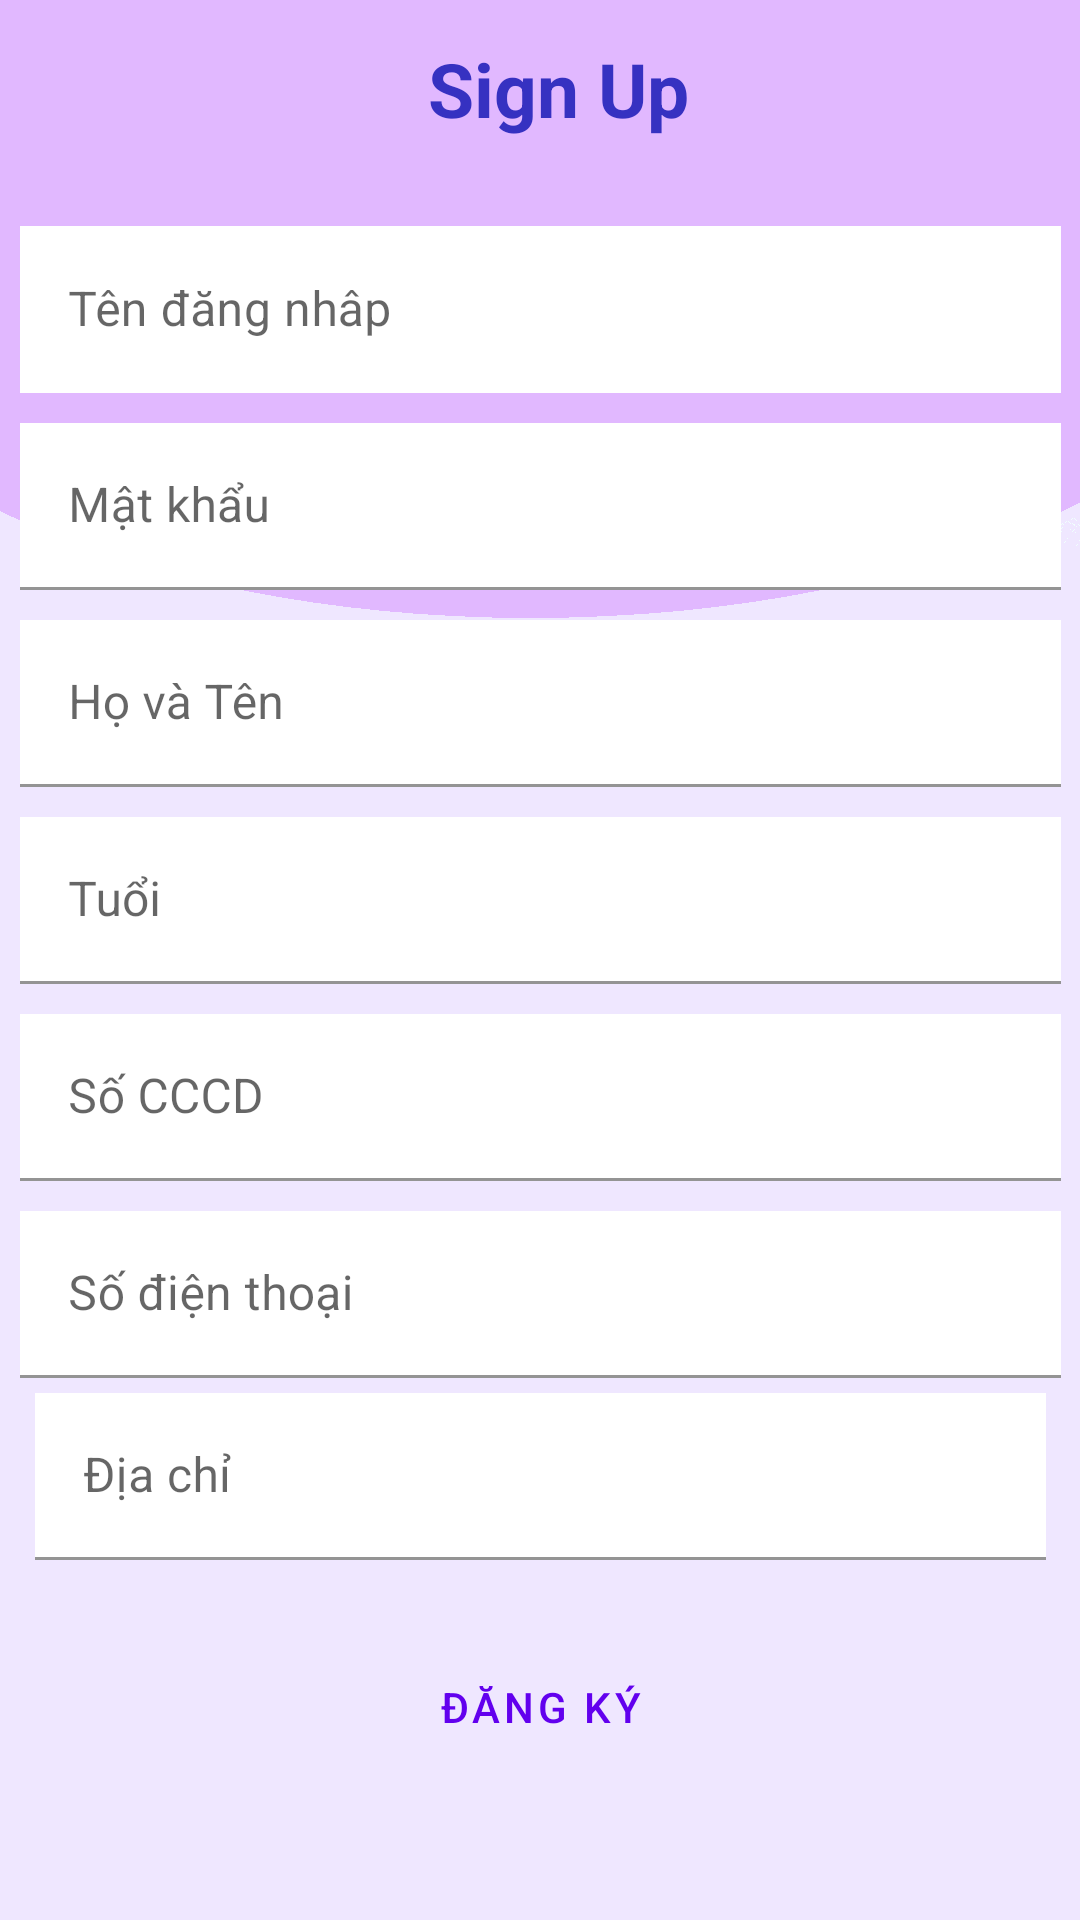

This screen was rendered from an Android layout file. Write that file and the resources it references.
<!-- AndroidManifest.xml: application theme Theme.Heaven_Motor -->
<!-- res/layout/activity_sign_up_main2.xml -->
<?xml version="1.0" encoding="utf-8"?>
<androidx.constraintlayout.widget.ConstraintLayout xmlns:android="http://schemas.android.com/apk/res/android"
    xmlns:app="http://schemas.android.com/apk/res-auto"
    xmlns:tools="http://schemas.android.com/tools"
    android:layout_width="match_parent"
    android:layout_height="match_parent"
    android:background="@drawable/bg2"
    tools:context=".Sign_Up.Sign_up_MainActivity2">

    <TextView
        android:id="@+id/textView"
        android:layout_width="wrap_content"
        android:layout_height="wrap_content"
        android:text="Sign Up"
        android:textColor="#3631C1"
        android:textSize="25dp"
        android:textStyle="bold"
        app:layout_constraintBottom_toBottomOf="parent"
        app:layout_constraintEnd_toEndOf="parent"
        app:layout_constraintHorizontal_bias="0.523"
        app:layout_constraintStart_toStartOf="parent"
        app:layout_constraintTop_toTopOf="parent"
        app:layout_constraintVertical_bias="0.021" />


    <LinearLayout
        android:id="@+id/linearLayout"
        android:layout_width="357dp"
        android:layout_height="wrap_content"
        android:orientation="vertical"
        app:layout_constraintBottom_toBottomOf="parent"
        app:layout_constraintEnd_toEndOf="parent"
        app:layout_constraintStart_toStartOf="parent"
        app:layout_constraintTop_toTopOf="parent"

        app:layout_constraintVertical_bias="0.607">

        <com.google.android.material.textfield.TextInputLayout
            style="@style/Widget.MaterialComponents.TextInputLayout.OutlinedBox"
            android:layout_width="match_parent"
            android:padding="5dp"
            android:layout_height="match_parent">

            <com.google.android.material.textfield.TextInputEditText
                android:id="@+id/Sign_up_edId"
                android:layout_width="match_parent"
                android:layout_height="wrap_content"
                android:background="#FFFFFF"
                android:hint="Tên đăng nhâp" />

        </com.google.android.material.textfield.TextInputLayout>

        <com.google.android.material.textfield.TextInputLayout
            android:layout_width="match_parent"
            android:padding="5dp"

            android:layout_height="match_parent">

            <com.google.android.material.textfield.TextInputEditText
                android:id="@+id/Sign_up_edPassword"
                android:layout_width="match_parent"
                android:layout_height="wrap_content"
                android:background="#FFFFFF"
                android:hint="Mật khẩu" />
        </com.google.android.material.textfield.TextInputLayout>


        <com.google.android.material.textfield.TextInputLayout
            android:layout_width="match_parent"
            android:padding="5dp"

            android:layout_height="wrap_content">

            <com.google.android.material.textfield.TextInputEditText
                android:id="@+id/Sign_up_edName"
                android:layout_width="match_parent"
                android:layout_height="wrap_content"
                android:background="#FFFFFF"
                android:hint="Họ và Tên" />
        </com.google.android.material.textfield.TextInputLayout>


        <com.google.android.material.textfield.TextInputLayout
            android:layout_width="match_parent"
            android:padding="5dp"

            android:layout_height="wrap_content">

            <com.google.android.material.textfield.TextInputEditText
                android:id="@+id/Sign_up_edDate"
                android:layout_width="match_parent"
                android:layout_height="wrap_content"
                android:background="#FFFFFF"
                android:hint="Tuổi"
                android:inputType="number" />
        </com.google.android.material.textfield.TextInputLayout>


        <com.google.android.material.textfield.TextInputLayout
            android:layout_width="match_parent"
            android:padding="5dp"

            android:layout_height="wrap_content">

            <com.google.android.material.textfield.TextInputEditText
                android:id="@+id/Sign_up_edCCCD"
                android:layout_width="match_parent"
                android:layout_height="wrap_content"
                android:background="#FFFFFF"
                android:hint="Số CCCD"
                android:inputType="number" />
        </com.google.android.material.textfield.TextInputLayout>


        <com.google.android.material.textfield.TextInputLayout
            android:layout_width="match_parent"
            android:padding="5dp"

            android:layout_height="wrap_content">

            <com.google.android.material.textfield.TextInputEditText
                android:id="@+id/Sign_up_edPhone"
                android:layout_width="match_parent"
                android:layout_height="wrap_content"
                android:background="#FFFFFF"
                android:hint="Số điện thoại"
                android:inputType="number" />

            <com.google.android.material.textfield.TextInputLayout
                android:layout_width="match_parent"
                android:padding="5dp"
                android:layout_height="wrap_content">

                <com.google.android.material.textfield.TextInputEditText
                    android:id="@+id/Sign_up_edAddress"
                    android:layout_width="match_parent"
                    android:layout_height="wrap_content"
                    android:background="#FFFFFF"
                    android:hint="Địa chỉ" />
            </com.google.android.material.textfield.TextInputLayout>

            <Button
                style="@style/Widget.MaterialComponents.Button.OutlinedButton"
                android:id="@+id/Sign_up_btnSign_up"
                android:layout_width="match_parent"
                android:layout_height="wrap_content"
                android:layout_marginTop="20dp"
                android:layout_weight="1"
                android:text="Đăng ký" />
        </com.google.android.material.textfield.TextInputLayout>


    </LinearLayout>

</androidx.constraintlayout.widget.ConstraintLayout>
<!-- resources referenced by this layout -->
<resources>
  <!-- drawable bg2: png bitmap (drawable-v24, 13722 bytes) -->
  <style name="Theme.Heaven_Motor" parent="Theme.MaterialComponents.DayNight.NoActionBar">
          
          <item name="colorPrimary">@color/purple_500</item>
          <item name="colorPrimaryVariant">@color/purple_700</item>
          <item name="colorOnPrimary">@color/white</item>
          
          <item name="colorSecondary">@color/teal_200</item>
          <item name="colorSecondaryVariant">@color/teal_700</item>
          <item name="colorOnSecondary">@color/black</item>
          
          <item name="android:statusBarColor">?attr/colorPrimaryVariant</item>
          
      </style>
  <color name="purple_500">#FF6200EE</color>
  <color name="purple_700">#FF3700B3</color>
  <color name="white">#FFFFFFFF</color>
  <color name="teal_200">#FF03DAC5</color>
  <color name="teal_700">#FF018786</color>
  <color name="black">#FF000000</color>
</resources>
